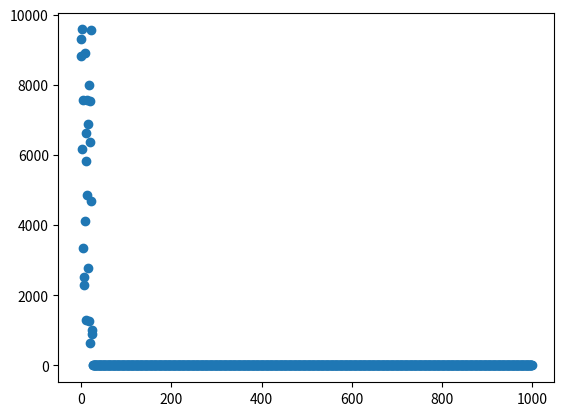
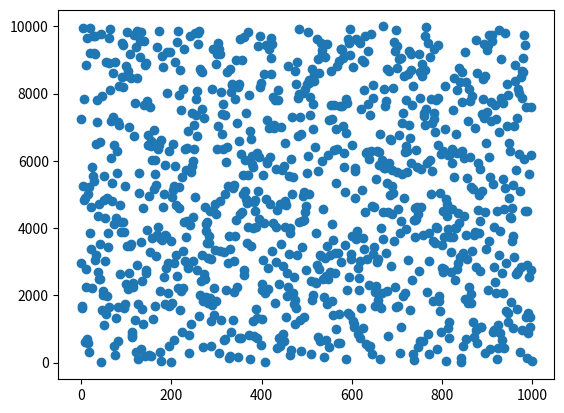

These charts were generated, in order, by the following Python code:
# Algoritmo de cuadrados medios - Prueba de bondad y ajuste X²

from numpy import number
import pandas as pd
import scipy.stats as stats
from matplotlib import pyplot
import numpy as np
import random


n=1000
numeros=[]
semilla = 1390 #numero de + 3 digitos
tam1 = len(str(semilla))
numero1 = semilla
for i in range (0,n):
    numero2 = numero1**2
    snumero2 = str(numero2)
    tam2 = len(str(snumero2))
    primerc = (tam2-tam1)/2
    snumero2 = str(snumero2)
    snumero3 = snumero2[int(primerc):int(primerc+tam1)]
    numeros.append(int(snumero3))
    numero1 = int(snumero3)
print(numeros)

co=[0,0,0,0,0,0,0,0,0,0]

if (numeros[0] >= 0 and numeros[0] <= 999):
    co[0]=co[0] + 1
elif (numeros[0] >= 1000 and numeros[0] <= 1999):
    co[1]=co[1] + 1
elif (numeros[0] >= 2000 and numeros[0] <= 2999):
    co[2]=co[2] + 1
elif (numeros[0] >= 3000 and numeros[0] <= 3999):
    co[3]=co[3] + 1
elif (numeros[0] >= 4000 and numeros[0] <= 4999):
    co[4]=co[4] + 1
elif (numeros[0] >= 5000 and numeros[0] <= 5999):
    co[5]=co[5] + 1
elif (numeros[0] >= 6000 and numeros[0] <= 6999):
    co[6]=co[6] + 1
elif (numeros[0] >= 7000 and numeros[0] <= 7999):
    co[7]=co[7] + 1
elif (numeros[0] >= 8000 and numeros[0] <= 8999):
    co[8]=co[8] + 1
elif (numeros[0] >= 9000 and numeros[0] <= 9999):
    co[9]=co[9] + 1

for i in range(0,n):
    if (numeros[i] >= 0 and numeros[i] <= 999):
        co[0]=co[0] + 1
    elif (numeros[i] >= 1000 and numeros[i] <= 1999):
        co[1]=co[1] + 1
    elif (numeros[i] >= 2000 and numeros[i] <= 2999):
        co[2]=co[2] + 1
    elif (numeros[i] >= 3000 and numeros[i] <= 3999):
        co[3]=co[3] + 1
    elif (numeros[i] >= 4000 and numeros[i] <= 4999):
        co[4]=co[4] + 1
    elif (numeros[i] >= 5000 and numeros[i] <= 5999):
        co[5]=co[5] + 1
    elif (numeros[i] >= 6000 and numeros[i] <= 6999):
        co[6]=co[6] + 1
    elif (numeros[i] >= 7000 and numeros[i] <= 7999):
        co[7]=co[7] + 1
    elif (numeros[i] >= 8000 and numeros[i] <= 8999):
        co[8]=co[8] + 1
    elif (numeros[i] >= 9000 and numeros[i] <= 9999):
        co[9]=co[9] + 1

# df = pd.Series(numeros).value_counts() 
# print(df) 

# print("suma: ",sum(df))

# print("chi cuadrado: ",stats.chisquare(f_obs =co))

# print(co)

def chi_cuadrado(co):
    for i in range(0,10):
        print('Calculo para', i, ((co[i] - 100)**2)/100)

chi_cuadrado(co)


ngraf = []
apyt = []

for i in range(0,n):
    ngraf.insert(i, numeros[i])
    apyt.insert(i, random.randrange(0, 9999, 1))

x=np.arange(0,n,1)
pyplot.figure('ACM')
pyplot.scatter(x, ngraf)
pyplot.figure('RANDOM Python')
pyplot.scatter(x, apyt)
pyplot.show()

